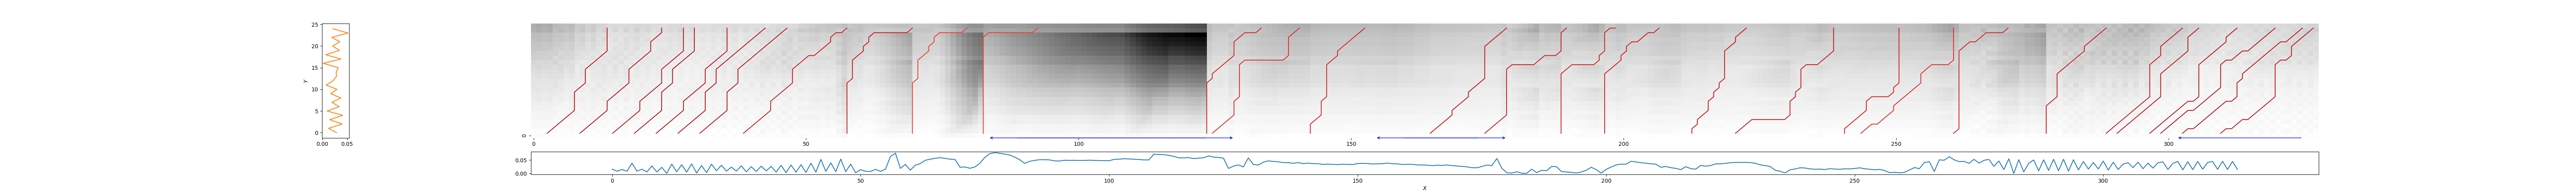

The data file committed next to this chart (first rows):
2, 14, 0.18052816449212705
8, 24, 0.1727
14, 28, 0.1721
18, 30, 0.1633
22, 36, 0.1736
26, 43, 0.1575
30, 47, 0.1734
38, 58, 0.2472
58, 70, 0.2447
70, 80, 0.3794
83, 93, 0.3768
124, 134, 0.2794
125, 141, 0.3157
143, 153, 0.2928
165, 179, 0.2214
175, 190, 0.2567
189, 199, 0.2771
197, 207, 0.2587
212, 223, 0.2375
221, 239, 0.2517
240, 251, 0.2657
243, 261, 0.3196
261, 271, 0.2849
278, 289, 0.2507
289, 303, 0.2293
291, 306, 0.2007
297, 313, 0.1758
299, 320, 0.1796
302, 325, 0.1858
310, 327, 0.2093
